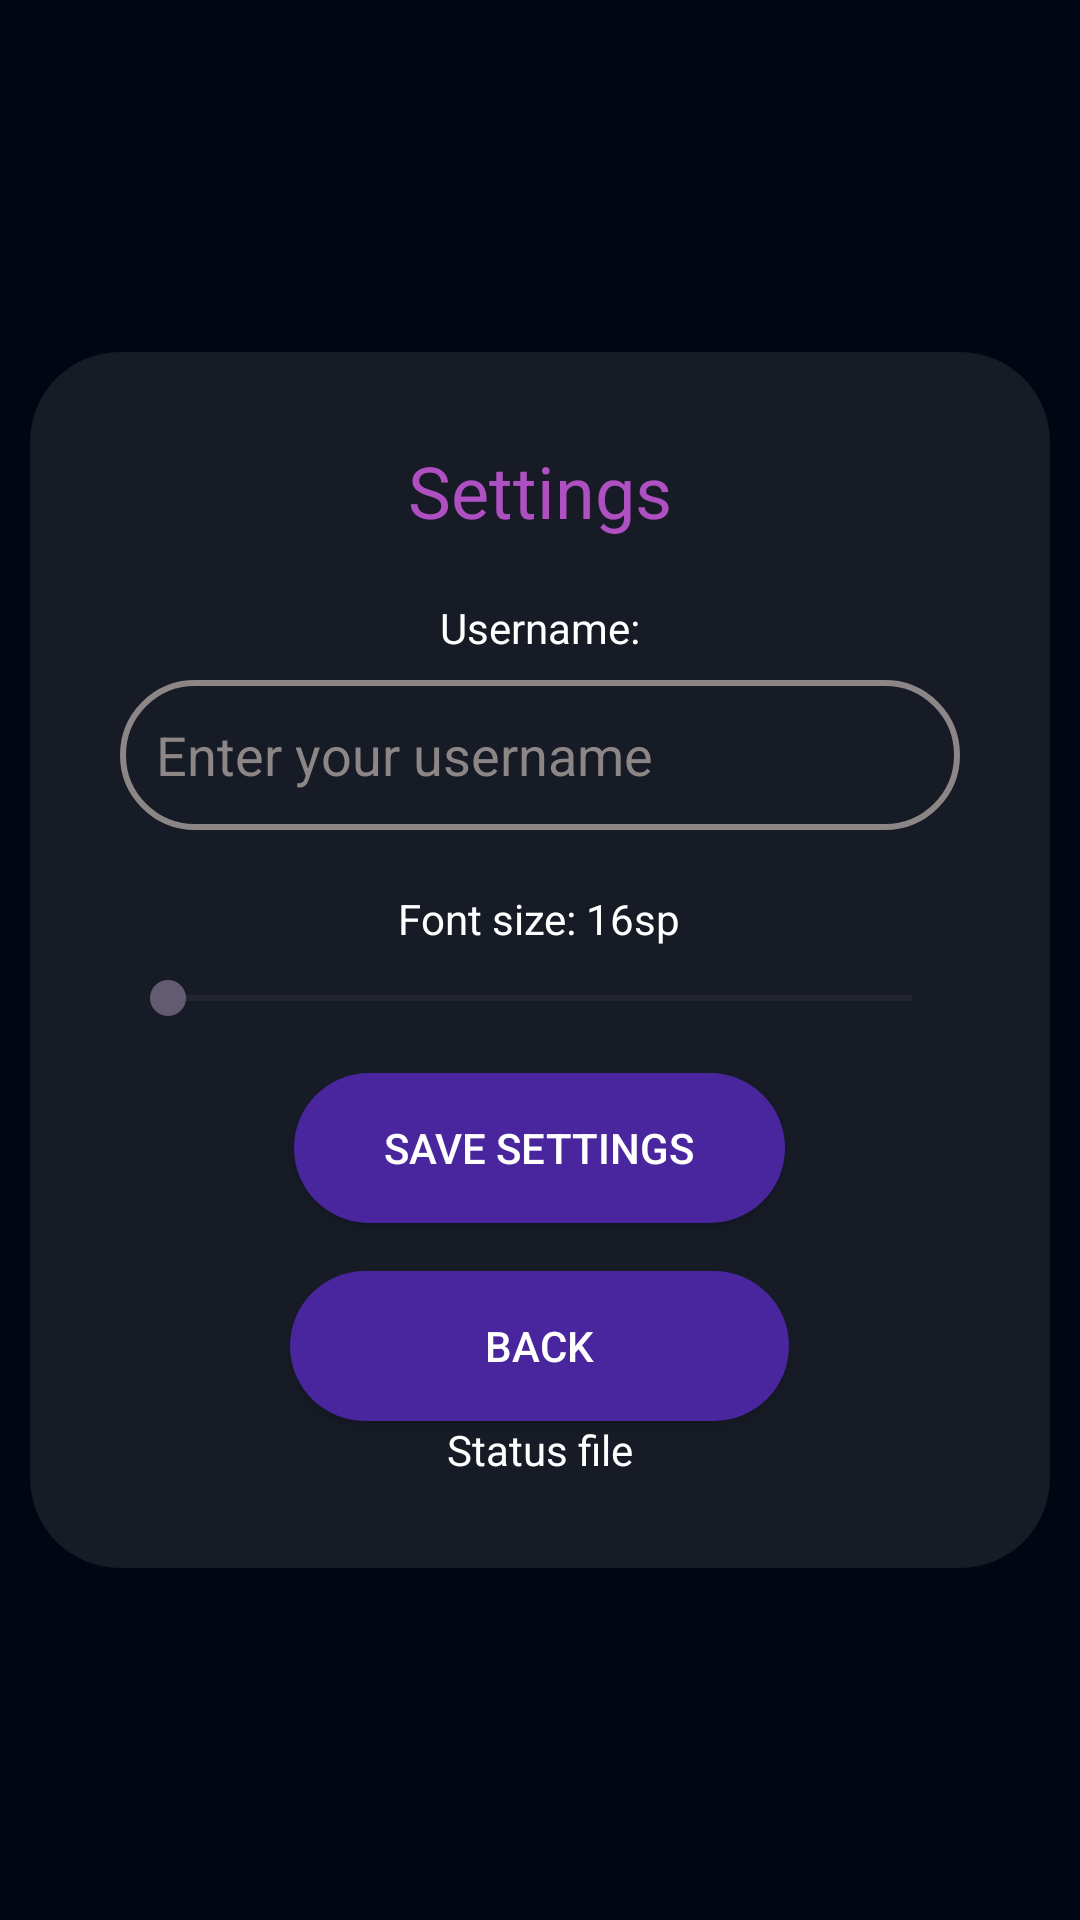

Here is an Android app screen rendered from its layout file. Give the layout XML and the strings, colors and styles it references.
<!-- AndroidManifest.xml: application theme Theme.TripleT -->
<!-- res/layout/fragment_settings.xml -->
<LinearLayout
    xmlns:android="http://schemas.android.com/apk/res/android"
    android:layout_width="match_parent"
    android:layout_height="match_parent"
    android:orientation="vertical"
    android:background="#010612"
    android:gravity="center">

    <LinearLayout
        android:layout_width="match_parent"
        android:layout_height="wrap_content"
        android:orientation="vertical"
        android:gravity="center"
        android:background="@drawable/background_for_login_form"
        android:padding="30dp"
        android:layout_marginLeft="10dp"
        android:layout_marginRight="10dp">

        <TextView
            android:layout_width="match_parent"
            android:layout_height="wrap_content"
            android:text="Settings"
            android:textColor="#AE4FC2"
            android:textSize="24sp"
            android:gravity="center"
            android:layout_marginBottom="20dp" />

        <TextView
            android:id="@+id/nicknameLabel"
            android:layout_width="wrap_content"
            android:layout_height="wrap_content"
            android:text="Username:"
            android:textColor="#FFFFFF"
            android:layout_marginBottom="8dp" />

        <EditText
            android:id="@+id/nicknameInput"
            android:layout_width="match_parent"
            android:layout_height="50dp"
            android:hint="Enter your username"
            android:background="@drawable/input_login_selector"
            android:textColorHint="#8C8686"
            android:padding="12dp"
            android:inputType="text"
            android:textColor="@color/white"
            android:layout_marginBottom="20dp" />

        <TextView
            android:id="@+id/fontSizeLabel2"
            android:layout_width="wrap_content"
            android:layout_height="wrap_content"
            android:text="Font size: 16sp"
            android:textColor="#FFFFFF"
            android:layout_marginBottom="8dp" />

        <SeekBar
            android:id="@+id/fontSizeSeekBar"
            android:layout_width="match_parent"
            android:layout_height="wrap_content"
            android:max="30"
            android:min="10"
            android:progressTint="#D278E6"
            android:layout_marginBottom="16dp" />

        <androidx.appcompat.widget.AppCompatButton
            android:id="@+id/saveSettingsBtn"
            android:layout_width="wrap_content"
            android:layout_height="50dp"
            android:text="Save Settings"
            android:background="@drawable/form_login_selector"
            android:textColor="@color/white"
            android:layout_marginBottom="16dp"
            android:paddingRight="30dp"
            android:paddingLeft="30dp"/>

        <androidx.appcompat.widget.AppCompatButton
            android:id="@+id/backButton"
            android:layout_width="wrap_content"
            android:layout_height="50dp"
            android:text="Back"
            android:background="@drawable/back_button_start_window"
            android:textColor="@color/white"
            android:paddingRight="65dp"
            android:paddingLeft="65dp" />

        <androidx.appcompat.widget.AppCompatButton
            android:id="@+id/deleteFileButton"
            android:layout_width="wrap_content"
            android:layout_height="wrap_content"
            android:text="Delete file"
            android:background="@drawable/back_button_start_window"
            android:textColor="@color/white"
            android:paddingRight="45dp"
            android:paddingLeft="45dp"
            android:layout_marginTop="16dp"
            android:layout_marginBottom="8dp"
            android:visibility="gone"/>

        <androidx.appcompat.widget.AppCompatButton
            android:id="@+id/restoreFileButton"
            android:layout_width="wrap_content"
            android:layout_height="wrap_content"
            android:background="@drawable/back_button_start_window"
            android:text="Restore file"
            android:textColor="@color/white"
            android:paddingRight="40dp"
            android:paddingLeft="40dp"
            android:layout_marginTop="16dp"
            android:layout_marginBottom="8dp"
            android:visibility="gone"/>

        <TextView
            android:id="@+id/fileStatusText"
            android:layout_width="wrap_content"
            android:layout_height="wrap_content"
            android:text="Status file"
            android:textColor="@color/white"
            />

    </LinearLayout>
</LinearLayout>
<!-- resources referenced by this layout -->
<resources>
  <color name="white">#FFFFFFFF</color>
  <!-- drawable back_button_start_window (drawable) -->
  <?xml version="1.0" encoding="utf-8"?>
  <selector xmlns:android="http://schemas.android.com/apk/res/android">
      <item android:state_pressed="true">
          <shape>
              <solid android:color="#592EC1"/>
              <corners android:radius="30dp"/>
          </shape>
      </item>
      <item>
          <shape>
              <solid android:color="#49269D"/>
              <corners android:radius="30dp"/>
          </shape>
      </item>
  </selector>
  <!-- drawable background_for_login_form (drawable) -->
  <?xml version="1.0" encoding="utf-8"?>
  <selector xmlns:android="http://schemas.android.com/apk/res/android">
      <item>
          <shape>
              <corners android:radius="30dp"/>
              <solid android:color="#15FFFFFF"/>
          </shape>
      </item>
  </selector>
  <!-- drawable form_login_selector (drawable) -->
  <?xml version="1.0" encoding="utf-8"?>
  <selector xmlns:tools="http://schemas.android.com/tools" xmlns:android="http://schemas.android.com/apk/res/android">
      <item android:state_pressed="true" tools:ignore="StateListReachable">
          <shape>
              <solid android:color="#592EC1"/>
              <corners android:radius="30dp"/>
          </shape>
      </item>
      <item>
          <shape>
              <solid android:color="#49269D"/>
              <corners android:radius="30dp"/>
          </shape>
      </item>
  </selector>
  <!-- drawable input_login_selector (drawable) -->
  <?xml version="1.0" encoding="utf-8"?>
  <selector xmlns:android="http://schemas.android.com/apk/res/android">
      <item android:state_focused="true">
          <shape>
              <stroke android:color="@color/white" android:width="2dp"/>
              <corners android:radius="30dp"/>
          </shape>
      </item>
  
      <item>
          <shape>
              <stroke android:color="#8C8686" android:width="2dp"/>
              <corners android:radius="30dp"/>
          </shape>
      </item>
  </selector>
  <style name="Theme.TripleT" parent="Base.Theme.TripleT" />
  <style name="Base.Theme.TripleT" parent="Theme.Material3.DayNight.NoActionBar">
          
          
      </style>
</resources>
